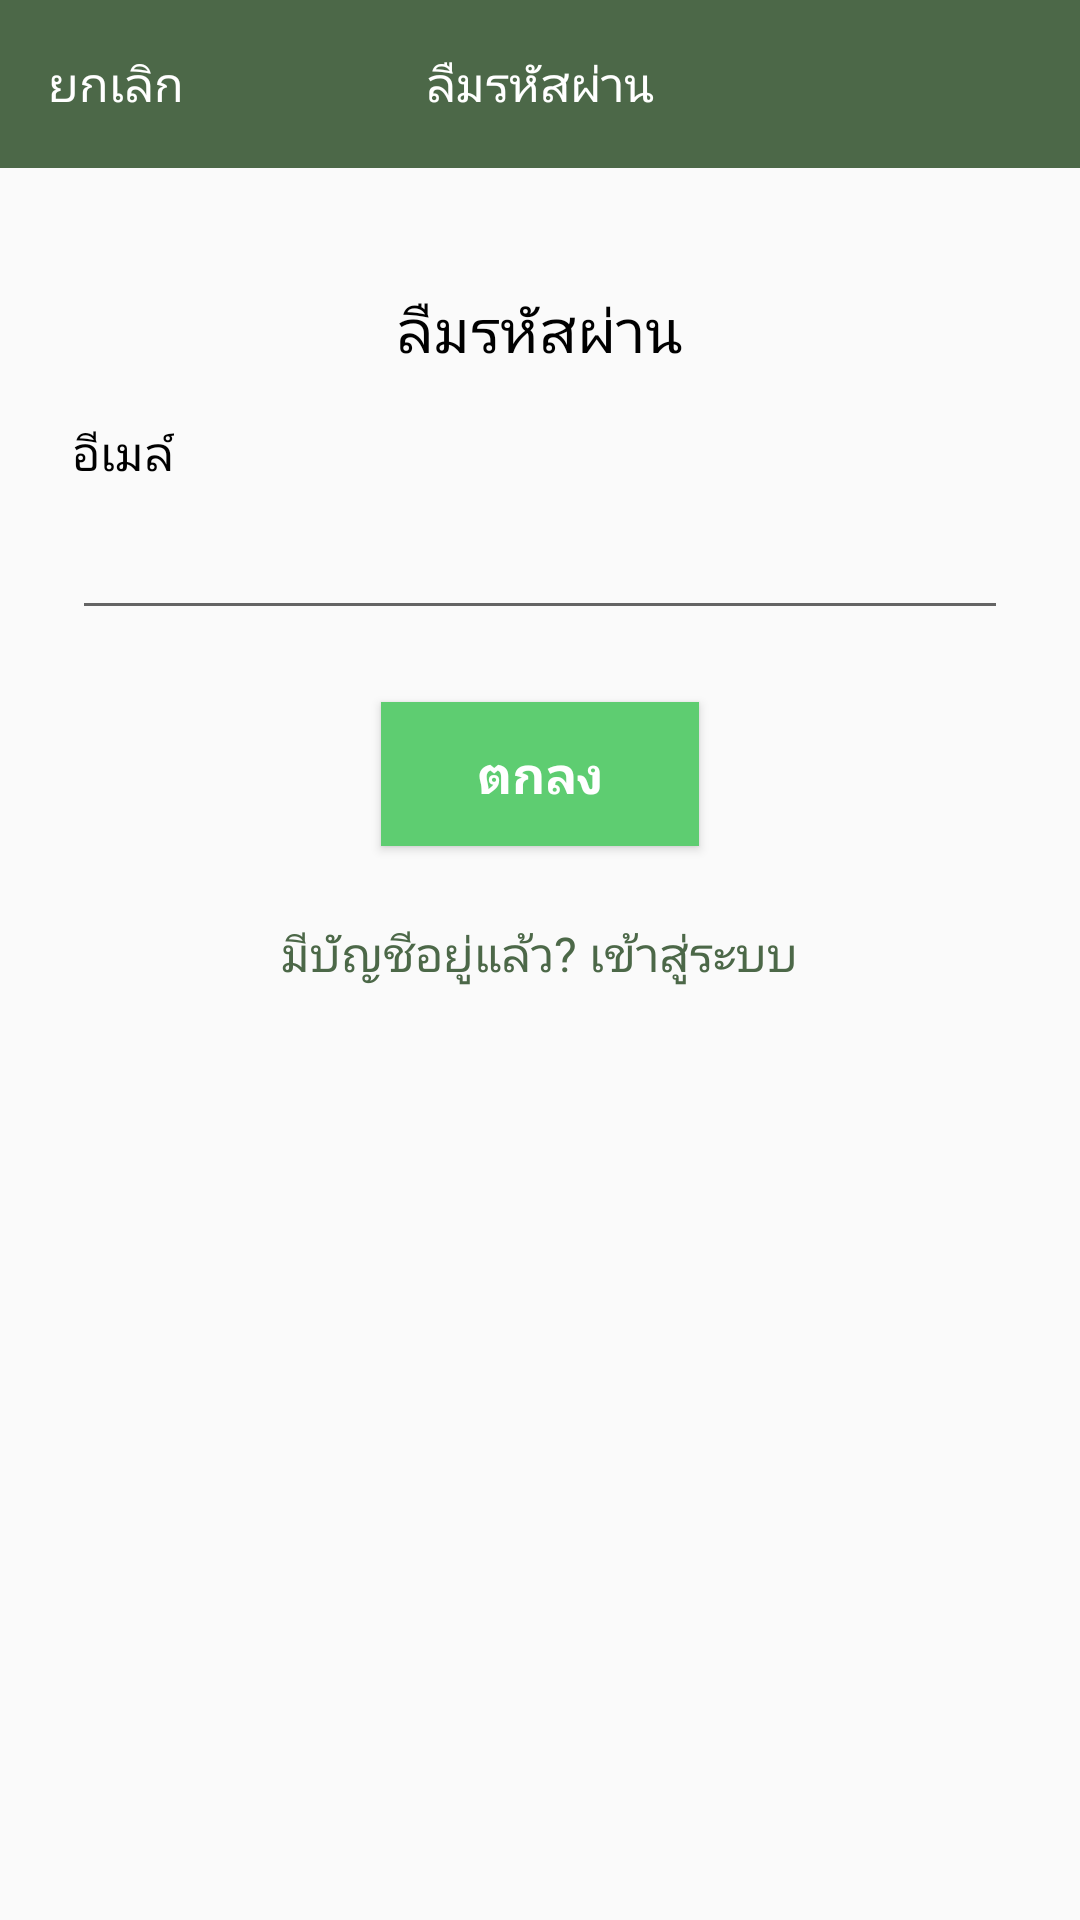

This screen was rendered from an Android layout file. Write that file and the resources it references.
<!-- AndroidManifest.xml: application theme AppTheme -->
<!-- res/layout/activity_forgot_password.xml -->
<?xml version="1.0" encoding="utf-8"?>
<LinearLayout
        xmlns:android="http://schemas.android.com/apk/res/android"
        xmlns:tools="http://schemas.android.com/tools"
        xmlns:app="http://schemas.android.com/apk/res-auto"
        android:layout_width="match_parent"
        android:layout_height="match_parent"
        android:orientation="vertical"
        tools:context=".ui.forgotpassword.ForgotPasswordActivity">

    
    <RelativeLayout android:layout_width="match_parent" android:layout_height="?actionBarSize"
                    android:background="@color/colorPrimary">

        <TextView android:id="@+id/tv_cancel"
                  android:layout_width="wrap_content" android:layout_height="match_parent"
                  android:text="@string/cancel"
                  android:gravity="center"
                  android:paddingStart="16dp"
                  android:textColor="@android:color/white"
                  android:paddingEnd="8dp"
                  android:layout_alignParentStart="true"
                  android:textSize="16sp"/>

        <TextView android:layout_width="wrap_content" android:layout_height="wrap_content"
                  android:layout_centerInParent="true"
                  android:gravity="center"
                  android:text="@string/forgot_password"
                  android:textColor="@android:color/white"
                  android:textSize="16sp"/>

    </RelativeLayout>
    

    <RelativeLayout android:layout_width="match_parent" android:layout_height="match_parent">
        <FrameLayout
                android:id="@+id/loading"
                android:layout_width="match_parent"
                android:layout_height="match_parent"
                android:visibility="gone">

            <ProgressBar
                    android:id="@+id/progressBar"
                    style="?android:attr/progressBarStyle"
                    android:layout_width="wrap_content"
                    android:layout_height="wrap_content"
                    android:layout_gravity="center"/>
        </FrameLayout>

        
        <LinearLayout android:layout_width="match_parent" android:layout_height="wrap_content"
                      android:padding="24dp"
                      android:orientation="vertical">

            <TextView android:layout_width="wrap_content" android:layout_height="wrap_content"
                      android:text="@string/forgot_password"
                      android:textColor="@android:color/black"
                      android:layout_gravity="center_horizontal"
                      android:layout_marginTop="16dp"
                      android:textSize="20sp"/>

            <TextView android:layout_width="wrap_content" android:layout_height="wrap_content"
                      android:text="@string/email"
                      android:textColor="@android:color/black"
                      android:layout_marginTop="16dp"
                      android:textSize="16sp"/>

            <EditText android:id="@+id/edt_email"
                      android:layout_width="match_parent" android:layout_height="48dp"
                      android:lines="1" android:gravity="start|center_vertical"
                      android:inputType="textEmailAddress"/>


            <Button android:id="@+id/btn_ok"
                    android:layout_width="wrap_content" android:layout_height="48dp"
                    android:text="@string/ok"
                    android:textColor="@android:color/white"
                    android:textSize="17sp"
                    android:textStyle="bold"
                    android:gravity="center"
                    android:paddingStart="32dp"
                    android:paddingEnd="32dp"
                    android:layout_gravity="center_horizontal"
                    android:layout_marginTop="24dp"
                    android:background="@color/colorBtnGreen"/>


            <TextView android:id="@+id/tv_login"
                      android:layout_width="wrap_content" android:layout_height="40dp"
                      android:gravity="center"
                      android:paddingStart="16dp"
                      android:paddingEnd="16dp"
                      android:textColor="@color/colorPrimaryDark"
                      android:textSize="16dp"
                      android:layout_gravity="center_horizontal"
                      android:layout_marginTop="16dp"
                      android:text="@string/registered_login"/>
        </LinearLayout>

    </RelativeLayout>
</LinearLayout>
<!-- resources referenced by this layout -->
<resources>
  <color name="colorBtnGreen">#5ecd71</color>
  <color name="colorPrimary">#4c6848</color>
  <color name="colorPrimaryDark">#4c6848</color>
  <string name="cancel">ยกเลิก</string>
  <string name="email">อีเมล์</string>
  <string name="forgot_password">ลืมรหัสผ่าน</string>
  <string name="ok">ตกลง</string>
  <string name="registered_login">มีบัญชีอยู่แล้ว? เข้าสู่ระบบ</string>
  <style name="AppTheme" parent="Theme.AppCompat.Light.NoActionBar">
          
          <item name="colorPrimary">@color/colorPrimary</item>
          <item name="colorPrimaryDark">@color/colorPrimaryDark</item>
          <item name="colorAccent">@color/colorAccent</item>
          <item name="toolbarStyle">@style/CustomToolBarStyle</item>
          <item name="windowActionBar">false</item>
          <item name="windowNoTitle">true</item>
      </style>
  <color name="colorAccent">#334630</color>
  <style name="CustomToolBarStyle" parent="@style/Widget.AppCompat.Toolbar">
          <item name="titleTextColor">@android:color/white</item>
          <item name="colorControlNormal">@android:color/white</item>
      </style>
</resources>
